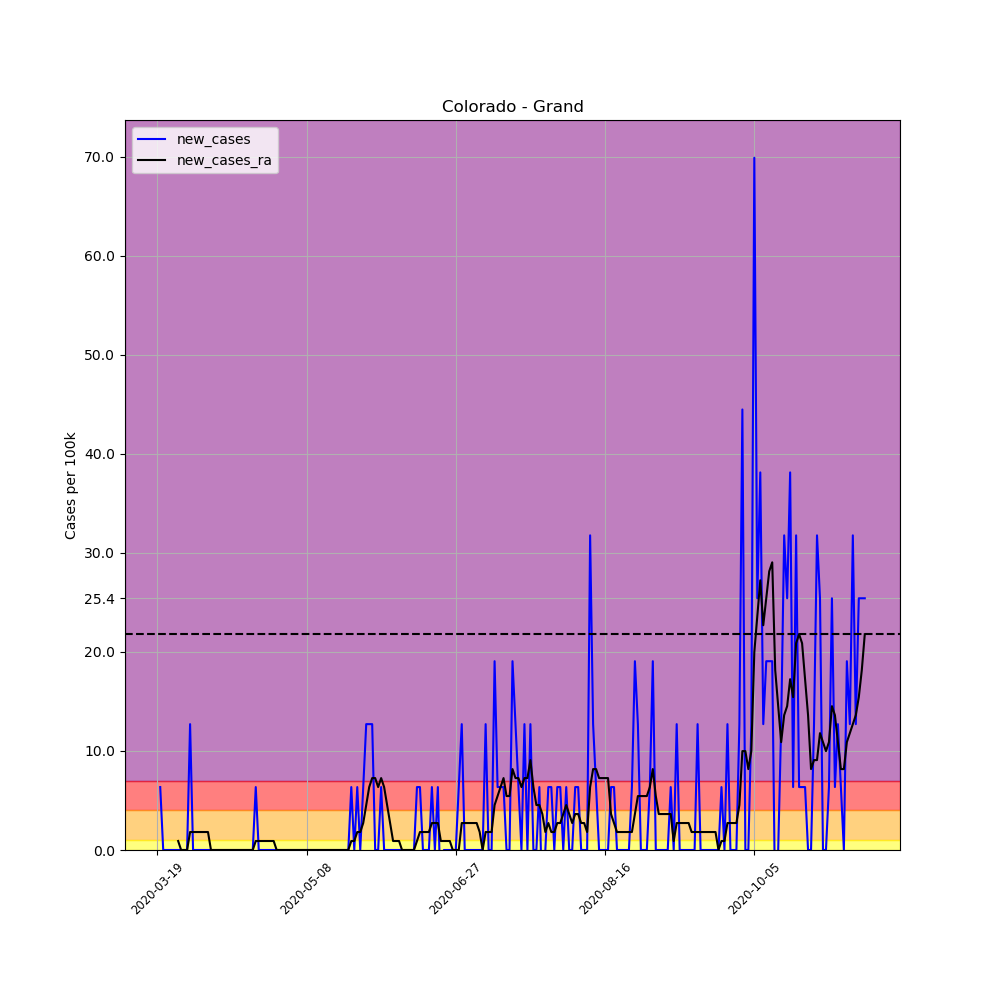

Values plotted in this chart, from the file beside it:
, date, county, state, fips, cases, deaths, COUNTY, STNAME, CTYNAME, POPESTIMATE2019, per_100k, per_100k_ra, new_cases, new_cases_ra
159266, 2020-03-19, Grand, Colorado, 8049, 1, 0, 49, Colorado, Grand, 15734, 6.356, , , 
159267, 2020-03-20, Grand, Colorado, 8049, 2, 0, 49, Colorado, Grand, 15734, 12.71, , 6.356, 
159268, 2020-03-21, Grand, Colorado, 8049, 2, 0, 49, Colorado, Grand, 15734, 12.71, , 0.0, 
159269, 2020-03-22, Grand, Colorado, 8049, 2, 0, 49, Colorado, Grand, 15734, 12.71, , 0.0, 
159270, 2020-03-23, Grand, Colorado, 8049, 2, 0, 49, Colorado, Grand, 15734, 12.71, , 0.0, 
159271, 2020-03-24, Grand, Colorado, 8049, 2, 0, 49, Colorado, Grand, 15734, 12.71, , 0.0, 
159272, 2020-03-25, Grand, Colorado, 8049, 2, 0, 49, Colorado, Grand, 15734, 12.71, 11.8, 0.0, 
159273, 2020-03-26, Grand, Colorado, 8049, 2, 0, 49, Colorado, Grand, 15734, 12.71, 12.71, 0.0, 0.908
159274, 2020-03-27, Grand, Colorado, 8049, 2, 0, 49, Colorado, Grand, 15734, 12.71, 12.71, 0.0, 0.0
159275, 2020-03-28, Grand, Colorado, 8049, 2, 0, 49, Colorado, Grand, 15734, 12.71, 12.71, 0.0, 0.0
159276, 2020-03-29, Grand, Colorado, 8049, 2, 0, 49, Colorado, Grand, 15734, 12.71, 12.71, 0.0, 0.0
159277, 2020-03-30, Grand, Colorado, 8049, 4, 0, 49, Colorado, Grand, 15734, 25.42, 14.53, 12.71, 1.816
159278, 2020-03-31, Grand, Colorado, 8049, 4, 0, 49, Colorado, Grand, 15734, 25.42, 16.34, 0.0, 1.816
159279, 2020-04-01, Grand, Colorado, 8049, 4, 0, 49, Colorado, Grand, 15734, 25.42, 18.16, 0.0, 1.816
159280, 2020-04-02, Grand, Colorado, 8049, 4, 0, 49, Colorado, Grand, 15734, 25.42, 19.97, 0.0, 1.816
159281, 2020-04-03, Grand, Colorado, 8049, 4, 0, 49, Colorado, Grand, 15734, 25.42, 21.79, 0.0, 1.816
159282, 2020-04-04, Grand, Colorado, 8049, 4, 0, 49, Colorado, Grand, 15734, 25.42, 23.61, 0.0, 1.816
159283, 2020-04-05, Grand, Colorado, 8049, 4, 0, 49, Colorado, Grand, 15734, 25.42, 25.42, 0.0, 1.816
159284, 2020-04-06, Grand, Colorado, 8049, 4, 0, 49, Colorado, Grand, 15734, 25.42, 25.42, 0.0, 0.0
159285, 2020-04-07, Grand, Colorado, 8049, 4, 0, 49, Colorado, Grand, 15734, 25.42, 25.42, 0.0, 0.0
159286, 2020-04-08, Grand, Colorado, 8049, 4, 0, 49, Colorado, Grand, 15734, 25.42, 25.42, 0.0, 0.0
159287, 2020-04-09, Grand, Colorado, 8049, 4, 0, 49, Colorado, Grand, 15734, 25.42, 25.42, 0.0, 0.0
159288, 2020-04-10, Grand, Colorado, 8049, 4, 0, 49, Colorado, Grand, 15734, 25.42, 25.42, 0.0, 0.0
159289, 2020-04-11, Grand, Colorado, 8049, 4, 0, 49, Colorado, Grand, 15734, 25.42, 25.42, 0.0, 0.0
159290, 2020-04-12, Grand, Colorado, 8049, 4, 0, 49, Colorado, Grand, 15734, 25.42, 25.42, 0.0, 0.0
159291, 2020-04-13, Grand, Colorado, 8049, 4, 0, 49, Colorado, Grand, 15734, 25.42, 25.42, 0.0, 0.0
159292, 2020-04-14, Grand, Colorado, 8049, 4, 0, 49, Colorado, Grand, 15734, 25.42, 25.42, 0.0, 0.0
159293, 2020-04-15, Grand, Colorado, 8049, 4, 0, 49, Colorado, Grand, 15734, 25.42, 25.42, 0.0, 0.0
159294, 2020-04-16, Grand, Colorado, 8049, 4, 0, 49, Colorado, Grand, 15734, 25.42, 25.42, 0.0, 0.0
159295, 2020-04-17, Grand, Colorado, 8049, 4, 0, 49, Colorado, Grand, 15734, 25.42, 25.42, 0.0, 0.0
159296, 2020-04-18, Grand, Colorado, 8049, 4, 0, 49, Colorado, Grand, 15734, 25.42, 25.42, 0.0, 0.0
159297, 2020-04-19, Grand, Colorado, 8049, 4, 0, 49, Colorado, Grand, 15734, 25.42, 25.42, 0.0, 0.0
159298, 2020-04-20, Grand, Colorado, 8049, 4, 0, 49, Colorado, Grand, 15734, 25.42, 25.42, 0.0, 0.0
159299, 2020-04-21, Grand, Colorado, 8049, 5, 0, 49, Colorado, Grand, 15734, 31.78, 26.33, 6.356, 0.908
159300, 2020-04-22, Grand, Colorado, 8049, 5, 0, 49, Colorado, Grand, 15734, 31.78, 27.24, 0.0, 0.908
159301, 2020-04-23, Grand, Colorado, 8049, 5, 0, 49, Colorado, Grand, 15734, 31.78, 28.15, 0.0, 0.908
159302, 2020-04-24, Grand, Colorado, 8049, 5, 0, 49, Colorado, Grand, 15734, 31.78, 29.05, 0.0, 0.908
159303, 2020-04-25, Grand, Colorado, 8049, 5, 0, 49, Colorado, Grand, 15734, 31.78, 29.96, 0.0, 0.908
159304, 2020-04-26, Grand, Colorado, 8049, 5, 0, 49, Colorado, Grand, 15734, 31.78, 30.87, 0.0, 0.908
159305, 2020-04-27, Grand, Colorado, 8049, 5, 0, 49, Colorado, Grand, 15734, 31.78, 31.78, 0.0, 0.908
159306, 2020-04-28, Grand, Colorado, 8049, 5, 0, 49, Colorado, Grand, 15734, 31.78, 31.78, 0.0, 0.0
159307, 2020-04-29, Grand, Colorado, 8049, 5, 0, 49, Colorado, Grand, 15734, 31.78, 31.78, 0.0, 0.0
159308, 2020-04-30, Grand, Colorado, 8049, 5, 0, 49, Colorado, Grand, 15734, 31.78, 31.78, 0.0, 0.0
159309, 2020-05-01, Grand, Colorado, 8049, 5, 0, 49, Colorado, Grand, 15734, 31.78, 31.78, 0.0, 0.0
159310, 2020-05-02, Grand, Colorado, 8049, 5, 0, 49, Colorado, Grand, 15734, 31.78, 31.78, 0.0, 0.0
159311, 2020-05-03, Grand, Colorado, 8049, 5, 0, 49, Colorado, Grand, 15734, 31.78, 31.78, 0.0, 0.0
159312, 2020-05-04, Grand, Colorado, 8049, 5, 0, 49, Colorado, Grand, 15734, 31.78, 31.78, 0.0, 0.0
159313, 2020-05-05, Grand, Colorado, 8049, 5, 0, 49, Colorado, Grand, 15734, 31.78, 31.78, 0.0, 0.0
159314, 2020-05-06, Grand, Colorado, 8049, 5, 0, 49, Colorado, Grand, 15734, 31.78, 31.78, 0.0, 0.0
159315, 2020-05-07, Grand, Colorado, 8049, 5, 0, 49, Colorado, Grand, 15734, 31.78, 31.78, 0.0, 0.0
159316, 2020-05-08, Grand, Colorado, 8049, 5, 0, 49, Colorado, Grand, 15734, 31.78, 31.78, 0.0, 0.0
159317, 2020-05-09, Grand, Colorado, 8049, 5, 0, 49, Colorado, Grand, 15734, 31.78, 31.78, 0.0, 0.0
159318, 2020-05-10, Grand, Colorado, 8049, 5, 0, 49, Colorado, Grand, 15734, 31.78, 31.78, 0.0, 0.0
159319, 2020-05-11, Grand, Colorado, 8049, 5, 0, 49, Colorado, Grand, 15734, 31.78, 31.78, 0.0, 0.0
159320, 2020-05-12, Grand, Colorado, 8049, 5, 0, 49, Colorado, Grand, 15734, 31.78, 31.78, 0.0, 0.0
159321, 2020-05-13, Grand, Colorado, 8049, 5, 0, 49, Colorado, Grand, 15734, 31.78, 31.78, 0.0, 0.0
159322, 2020-05-14, Grand, Colorado, 8049, 5, 0, 49, Colorado, Grand, 15734, 31.78, 31.78, 0.0, 0.0
159323, 2020-05-15, Grand, Colorado, 8049, 5, 0, 49, Colorado, Grand, 15734, 31.78, 31.78, 0.0, 0.0
159324, 2020-05-16, Grand, Colorado, 8049, 5, 0, 49, Colorado, Grand, 15734, 31.78, 31.78, 0.0, 0.0
159325, 2020-05-17, Grand, Colorado, 8049, 5, 0, 49, Colorado, Grand, 15734, 31.78, 31.78, 0.0, 0.0
... 178 more rows
